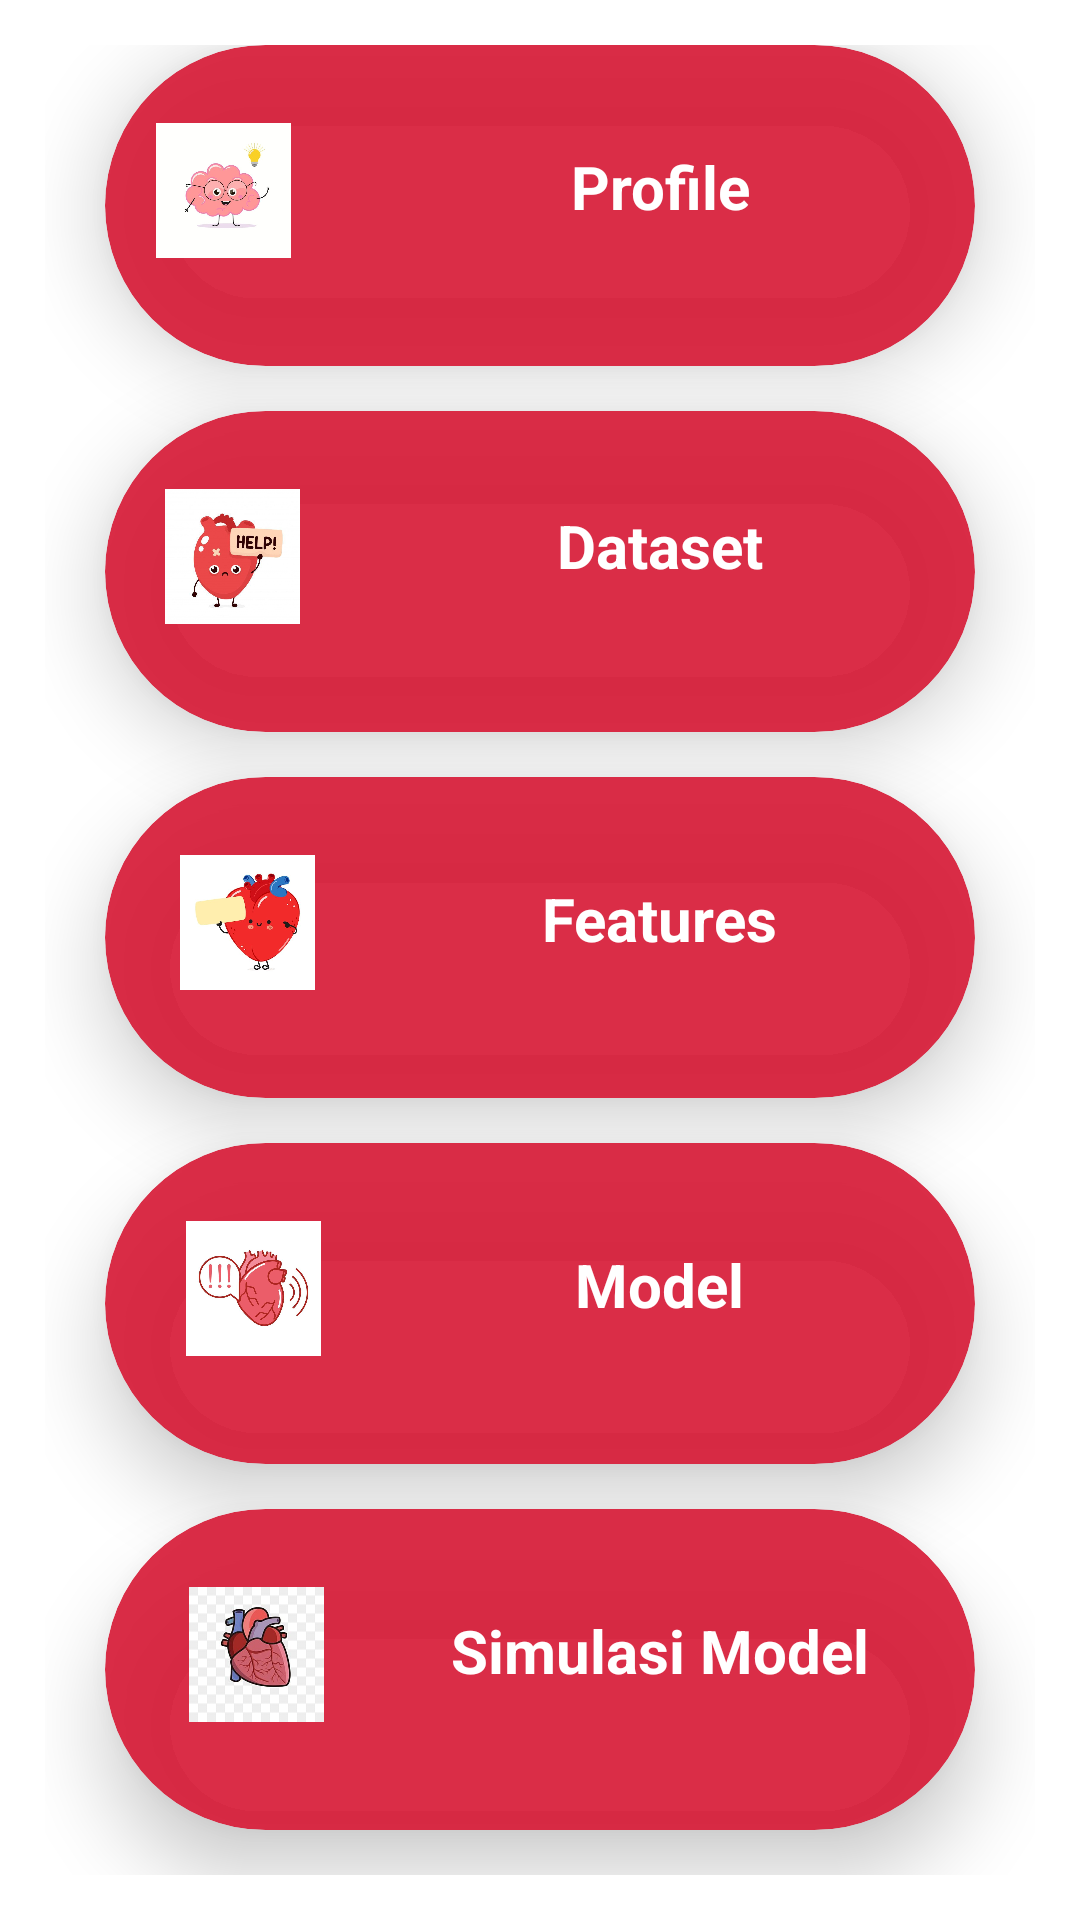

Layout XML and referenced resources for this Android screen:
<!-- AndroidManifest.xml: application theme Theme.FinalProjectAnNada -->
<!-- res/layout/activity_menu.xml -->
<?xml version="1.0" encoding="utf-8"?>
<androidx.constraintlayout.widget.ConstraintLayout xmlns:android="http://schemas.android.com/apk/res/android"
    xmlns:app="http://schemas.android.com/apk/res-auto"
    xmlns:tools="http://schemas.android.com/tools"
    android:layout_width="match_parent"
    android:layout_height="match_parent"
    android:background="@color/white"
    tools:context="com.example.FinalProjectAnNada.MenuActivity">

    <LinearLayout
        android:layout_width="match_parent"
        android:layout_height="match_parent"
        android:background="@color/white"
        android:orientation="vertical"
        android:weightSum="10"
        app:layout_constraintBaseline_toBaselineOf="parent">



        <GridLayout
            android:layout_width="match_parent"
            android:layout_height="0dp"
            android:layout_weight="10"
            android:columnCount="1"
            android:rowCount="3"
            android:alignmentMode="alignMargins"
            android:columnOrderPreserved="false"
            android:padding="15dp">

            <androidx.cardview.widget.CardView
                android:id="@+id/btnAbout"
                app:cardBackgroundColor="@color/red"
                android:layout_width="0dp"
                android:layout_height="0dp"
                android:layout_columnWeight="1"
                android:layout_rowWeight="1"
                android:layout_marginBottom="15dp"
                android:layout_marginLeft="20dp"
                android:layout_marginRight="20dp"
                app:cardElevation="15dp"
                app:cardCornerRadius="90dp">

                <LinearLayout
                    android:layout_width="wrap_content"
                    android:layout_height="wrap_content"
                    android:layout_gravity="center_horizontal|center_vertical"
                    android:layout_margin="15dp"
                    android:orientation="vertical">

                    <ImageView
                        android:src="@drawable/profil"
                        android:layout_width="45dp"
                        android:layout_height="60dp"
                        android:layout_marginStart="2dp"
                        android:layout_marginTop="0dp"
                        android:layout_marginEnd="220dp"
                        android:layout_marginBottom="10dp">

                    </ImageView>

                    <TextView
                        android:layout_width="wrap_content"
                        android:layout_height="wrap_content"
                        android:layout_marginTop="-55dp"
                        android:layout_marginBottom="10dp"
                        android:layout_marginStart="70dp"
                        android:layout_marginEnd="30dp"
                        android:text="Profile"
                        android:textSize="20sp"
                        android:textStyle="bold"
                        android:textColor="@color/white"
                        android:textAlignment="center"
                        android:layout_gravity="center_horizontal">

                    </TextView>

                </LinearLayout>

            </androidx.cardview.widget.CardView>

            <androidx.cardview.widget.CardView
                android:id="@+id/btnDataset"
                app:cardBackgroundColor="@color/red"
                android:layout_width="0dp"
                android:layout_height="0dp"
                android:layout_columnWeight="1"
                android:layout_rowWeight="1"
                android:layout_marginBottom="15dp"
                android:layout_marginLeft="20dp"
                android:layout_marginRight="20dp"
                app:cardElevation="15dp"
                app:cardCornerRadius="90dp">

                <LinearLayout
                    android:layout_width="wrap_content"
                    android:layout_height="wrap_content"
                    android:layout_gravity="center_horizontal|center_vertical"
                    android:layout_margin="15dp"
                    android:orientation="vertical">

                    <ImageView
                        android:src="@drawable/dataset"
                        android:layout_width="45dp"
                        android:layout_height="65dp"
                        android:layout_marginTop="0dp"
                        android:layout_marginBottom="10dp"
                        android:layout_marginStart="5dp"
                        android:layout_marginEnd="220dp">
                    </ImageView>

                    <TextView
                        android:layout_width="wrap_content"
                        android:layout_height="wrap_content"
                        android:layout_marginTop="-60dp"
                        android:layout_marginBottom="10dp"
                        android:layout_marginStart="70dp"
                        android:layout_marginEnd="30dp"
                        android:text="Dataset"
                        android:textSize="20sp"
                        android:textStyle="bold"
                        android:textColor="@color/white"
                        android:textAlignment="center"
                        android:layout_gravity="center_horizontal">

                    </TextView>

                </LinearLayout>

            </androidx.cardview.widget.CardView>

            <androidx.cardview.widget.CardView
                android:id="@+id/btnFeatures"
                app:cardBackgroundColor="@color/red"
                android:layout_width="0dp"
                android:layout_height="0dp"
                android:layout_columnWeight="1"
                android:layout_rowWeight="1"
                android:layout_marginBottom="15dp"
                android:layout_marginLeft="20dp"
                android:layout_marginRight="20dp"
                app:cardElevation="15dp"
                app:cardCornerRadius="90dp">

                <LinearLayout
                    android:layout_width="wrap_content"
                    android:layout_height="wrap_content"
                    android:layout_gravity="center_horizontal|center_vertical"
                    android:layout_margin="15dp"
                    android:orientation="vertical">

                    <ImageView
                        android:src="@drawable/fitur"
                        android:layout_width="45dp"
                        android:layout_height="60dp"
                        android:layout_marginTop="0dp"
                        android:layout_marginBottom="10dp"
                        android:layout_marginStart="10dp"
                        android:layout_marginEnd="220dp">
                    </ImageView>

                    <TextView
                        android:layout_width="wrap_content"
                        android:layout_height="wrap_content"
                        android:layout_marginTop="-55dp"
                        android:layout_marginBottom="10dp"
                        android:layout_marginStart="70dp"
                        android:layout_marginEnd="30dp"
                        android:text="Features"
                        android:textSize="20sp"
                        android:textStyle="bold"
                        android:textColor="@color/white"
                        android:textAlignment="center"
                        android:layout_gravity="center_horizontal">

                    </TextView>

                </LinearLayout>

            </androidx.cardview.widget.CardView>

            <androidx.cardview.widget.CardView
                android:id="@+id/btnModel"
                app:cardBackgroundColor="@color/red"
                android:layout_width="0dp"
                android:layout_height="0dp"
                android:layout_columnWeight="1"
                android:layout_rowWeight="1"
                android:layout_marginBottom="15dp"
                android:layout_marginLeft="20dp"
                android:layout_marginRight="20dp"
                app:cardElevation="15dp"
                app:cardCornerRadius="90dp">

                <LinearLayout
                    android:layout_width="wrap_content"
                    android:layout_height="wrap_content"
                    android:layout_gravity="center_horizontal|center_vertical"
                    android:layout_margin="15dp"
                    android:orientation="vertical">

                    <ImageView
                        android:src="@drawable/model"
                        android:layout_width="45dp"
                        android:layout_height="60dp"
                        android:layout_marginTop="0dp"
                        android:layout_marginBottom="10dp"
                        android:layout_marginStart="12dp"
                        android:layout_marginEnd="220dp">
                    </ImageView>

                    <TextView
                        android:layout_width="wrap_content"
                        android:layout_height="wrap_content"
                        android:layout_marginTop="-55dp"
                        android:layout_marginBottom="10dp"
                        android:layout_marginStart="70dp"
                        android:layout_marginEnd="30dp"
                        android:text="Model"
                        android:textSize="20sp"
                        android:textStyle="bold"
                        android:textColor="@color/white"
                        android:textAlignment="center"
                        android:layout_gravity="center_horizontal">

                    </TextView>

                </LinearLayout>

            </androidx.cardview.widget.CardView>

            <androidx.cardview.widget.CardView
                android:id="@+id/btnSimulation"
                app:cardBackgroundColor="@color/red"
                android:layout_width="0dp"
                android:layout_height="0dp"
                android:layout_columnWeight="1"
                android:layout_rowWeight="1"
                android:layout_marginBottom="15dp"
                android:layout_marginLeft="20dp"
                android:layout_marginRight="20dp"
                app:cardElevation="15dp"
                app:cardCornerRadius="90dp">

                <LinearLayout
                    android:layout_width="wrap_content"
                    android:layout_height="wrap_content"
                    android:layout_gravity="center_horizontal|center_vertical"
                    android:layout_margin="15dp"
                    android:orientation="vertical">

                    <ImageView
                        android:src="@drawable/simulation"
                        android:layout_width="45dp"
                        android:layout_height="60dp"
                        android:layout_marginTop="0dp"
                        android:layout_marginBottom="10dp"
                        android:layout_marginStart="13dp"
                        android:layout_marginEnd="220dp">
                    </ImageView>

                    <TextView
                        android:layout_width="wrap_content"
                        android:layout_height="wrap_content"
                        android:layout_gravity="center_horizontal"
                        android:layout_marginStart="70dp"
                        android:layout_marginTop="-55dp"
                        android:layout_marginEnd="30dp"
                        android:layout_marginBottom="10dp"
                        android:text="Simulasi Model"
                        android:textAlignment="center"
                        android:textColor="@color/white"
                        android:textSize="20sp"
                        android:textStyle="bold">

                    </TextView>


                </LinearLayout>

            </androidx.cardview.widget.CardView>




        </GridLayout>


    </LinearLayout>


</androidx.constraintlayout.widget.ConstraintLayout>
<!-- resources referenced by this layout -->
<resources>
  <color name="red">#E9D81B37</color>
  <color name="white">#FFFFFFFF</color>
  <!-- drawable dataset: jpg bitmap (drawable, 23386 bytes) -->
  <!-- drawable fitur: jpg bitmap (drawable, 19918 bytes) -->
  <!-- drawable model: jpg bitmap (drawable, 31327 bytes) -->
  <!-- drawable profil: jpg bitmap (drawable, 18221 bytes) -->
  <!-- drawable simulation: jpg bitmap (drawable, 12735 bytes) -->
  <style name="Theme.FinalProjectAnNada" parent="Base.Theme.FinalProjectAnNada" />
  <style name="Base.Theme.FinalProjectAnNada" parent="Theme.Material3.DayNight.NoActionBar">
          
          
      </style>
</resources>
